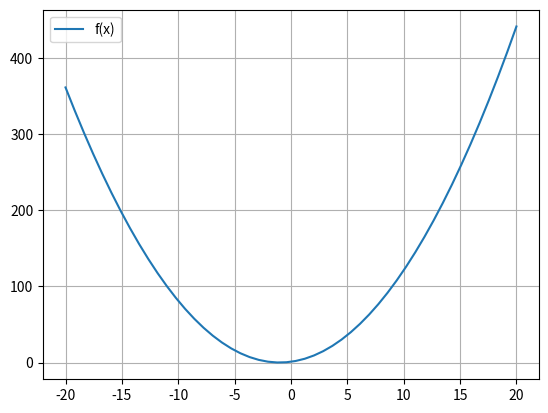

This chart was generated by the following Python code:
# -*- coding: utf-8 -*-
"""
Created on Mon Aug  9 17:23:03 2021

[redacted]
Plote o gráfico e encontre um intervalo 
contendo uma única raiz das seguintes 
funções:
(d) f(x) = x^2 + 2x + 1
"""

import numpy as np
import matplotlib.pyplot as plot

def f(x):
    return x**2 + 2*x +1

interval = np.linspace(-20,20)
plot.plot (interval,f(interval), label = 'f(x)')
plot.legend()
plot.grid ()
plot.show()
